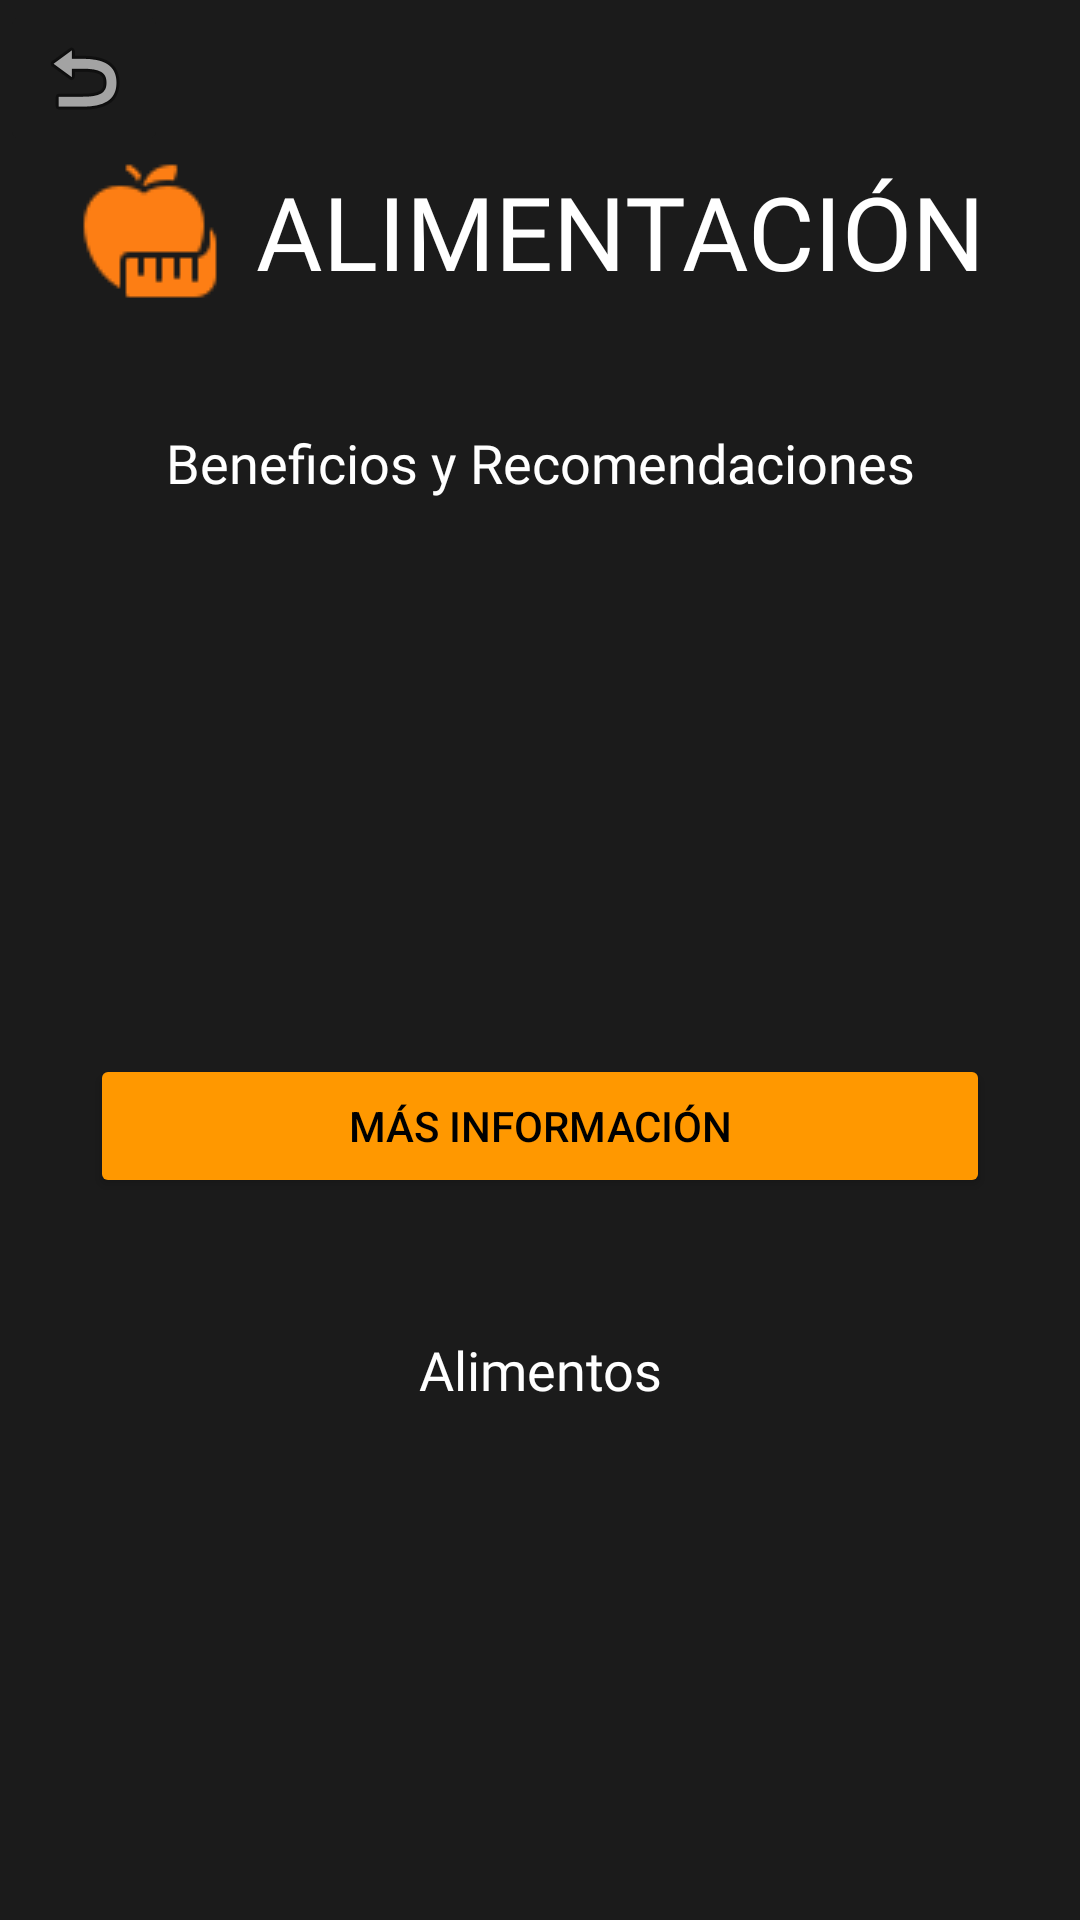

Android layout source for this screen:
<!-- AndroidManifest.xml: application theme Theme.TFG_def -->
<!-- res/layout/activity_dieta_recorte.xml -->
<?xml version="1.0" encoding="utf-8"?>
<LinearLayout xmlns:android="http://schemas.android.com/apk/res/android"
    xmlns:app="http://schemas.android.com/apk/res-auto"
    xmlns:tools="http://schemas.android.com/tools"
    android:layout_width="match_parent"
    android:layout_height="match_parent"
    android:background="#1B1B1B"
    android:orientation="vertical"
    tools:context=".DietaRecorte">

    <ImageButton
        android:id="@+id/btnVolverDieta"
        android:layout_width="wrap_content"
        android:layout_height="wrap_content"
        android:backgroundTint="#1B1B1B"
        android:contentDescription="volver"
        android:src="@android:drawable/ic_menu_revert" />

    <LinearLayout
        android:layout_width="match_parent"
        android:layout_height="wrap_content"
        android:orientation="horizontal">

        <ImageView
            android:id="@+id/imageView10"
            android:layout_width="50dp"
            android:layout_height="50dp"
            android:layout_marginLeft="25dp"
            app:srcCompat="@drawable/icons8_healthy_eating_50" />

        <TextView
            android:id="@+id/textView11"
            android:layout_width="wrap_content"
            android:layout_height="wrap_content"
            android:layout_gravity="center"
            android:layout_marginLeft="10dp"
            android:layout_marginTop="0dp"
            android:fontFamily="@font/days_one"
            android:gravity="center"
            android:text="ALIMENTACIÓN"
            android:textColor="#FFFFFF"
            android:textSize="34sp" />
    </LinearLayout>

    <TextView
        android:id="@+id/textView12"
        android:layout_width="match_parent"
        android:layout_height="wrap_content"
        android:layout_gravity="center"
        android:layout_marginTop="40dp"
        android:fontFamily="@font/montserrat_semibold"
        android:gravity="center"
        android:text="Beneficios y Recomendaciones"
        android:textColor="#FFFFFF"
        android:textSize="18sp" />

    <ImageView
        android:id="@+id/imageView5"
        android:layout_width="match_parent"
        android:layout_height="165dp"
        android:layout_gravity="center"
        android:layout_marginTop="10dp"
        tools:srcCompat="@tools:sample/avatars" />

    <Button
        android:id="@+id/btnMasInformacionAlta"
        android:layout_width="300dp"
        android:layout_height="wrap_content"
        android:layout_gravity="center"
        android:layout_marginTop="10dp"
        android:backgroundTint="#FF9800"
        android:text="MÁS INFORMACIÓN"
        android:textColor="#000000"
        android:textColorLink="#FF9800" />

    <TextView
        android:id="@+id/textView13"
        android:layout_width="match_parent"
        android:layout_height="wrap_content"
        android:layout_gravity="center"
        android:layout_marginTop="45dp"
        android:fontFamily="@font/montserrat_semibold"
        android:gravity="center"
        android:text="Alimentos"
        android:textColor="#FFFFFF"
        android:textSize="18dp" />

    <ImageView
        android:id="@+id/imageView6"
        android:layout_width="match_parent"
        android:layout_height="165dp"
        android:layout_gravity="center"
        android:layout_marginTop="10dp"
        tools:srcCompat="@tools:sample/avatars" />

    <Button
        android:id="@+id/btnMasInformacionBaja"
        android:layout_width="300dp"
        android:layout_height="wrap_content"
        android:layout_gravity="center"
        android:layout_marginTop="10dp"
        android:backgroundTint="#FF9800"
        android:text="MÁS INFORMACIÓN"
        android:textColor="#000000" />
</LinearLayout>
<!-- resources referenced by this layout -->
<resources>
  <!-- drawable icons8_healthy_eating_50: png bitmap (drawable, 953 bytes) -->
  <style name="Theme.TFG_def" parent="Base.Theme.TFG_def" />
  <style name="Base.Theme.TFG_def" parent="Theme.Material3.DayNight.NoActionBar">
          
          
      </style>
</resources>
